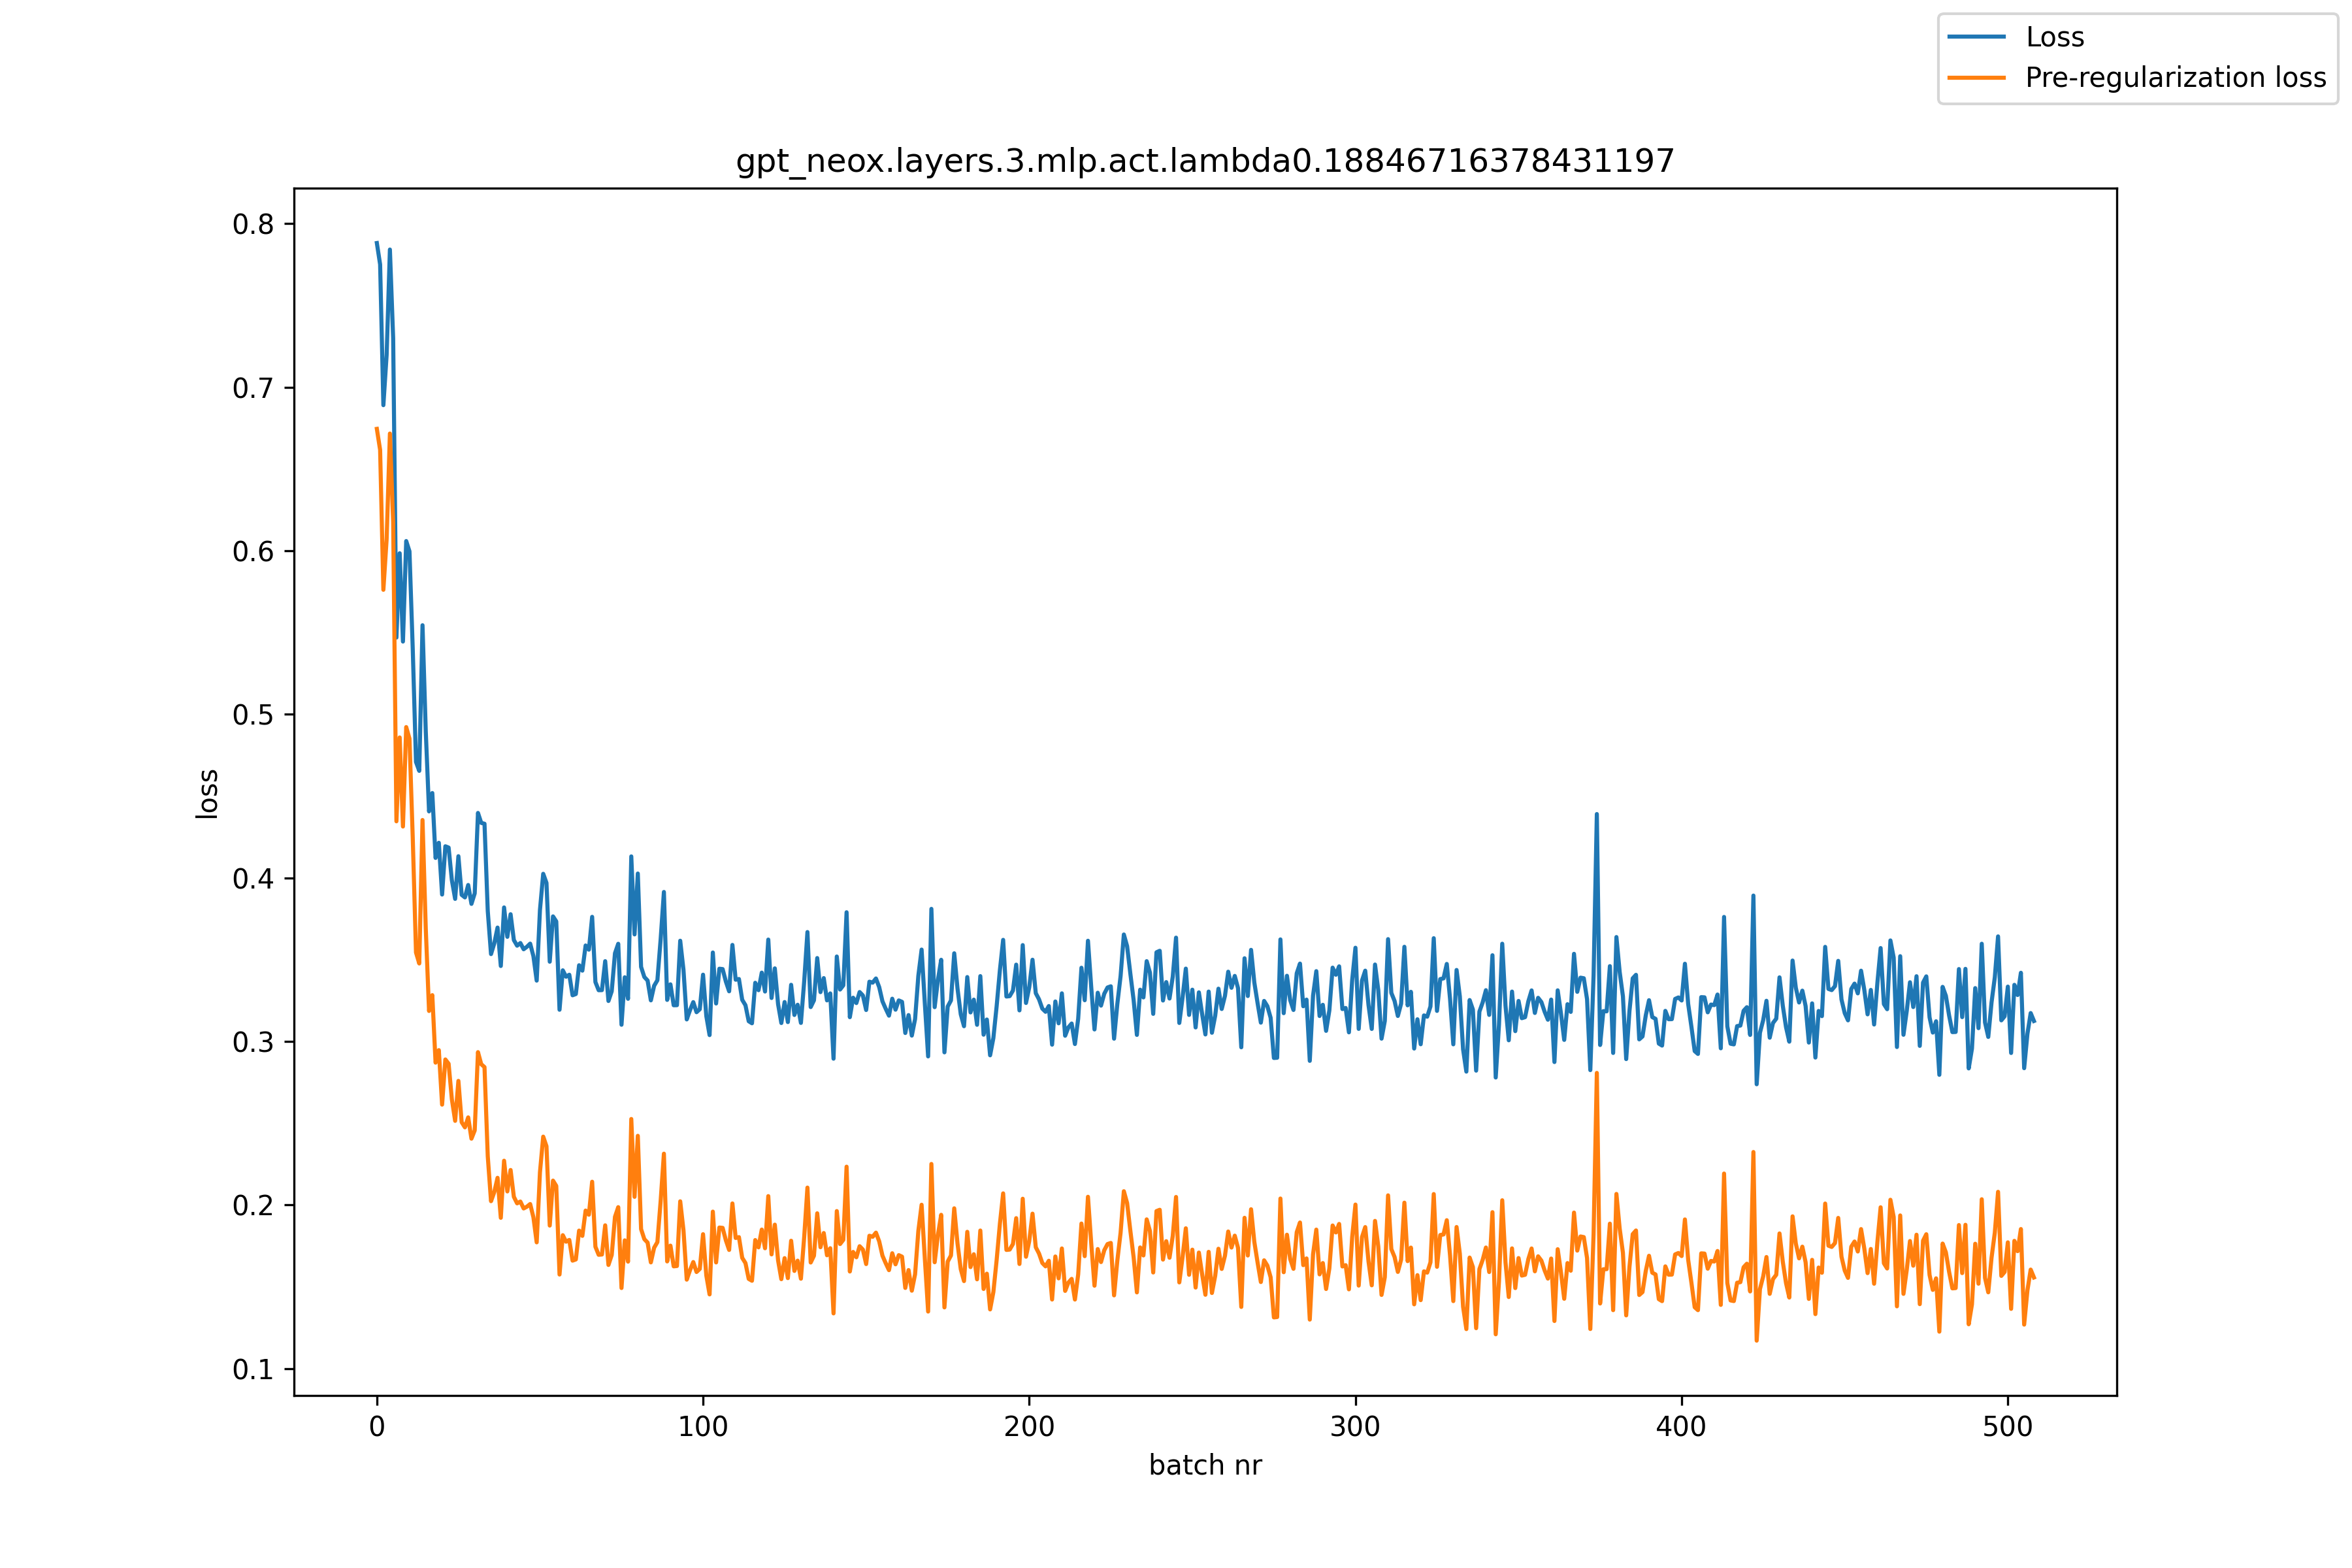

The file beside this chart, header and first rows:
, loss, pre_reg_loss
0, 0.7881, 0.6745
1, 0.775, 0.6616
2, 0.689, 0.5761
3, 0.7197, 0.6071
4, 0.7841, 0.6716
5, 0.7299, 0.6175
6, 0.5469, 0.4345
7, 0.5984, 0.4858
8, 0.5445, 0.4314
9, 0.6059, 0.4922
10, 0.5996, 0.4851
11, 0.5402, 0.4248
12, 0.4709, 0.3543
13, 0.4654, 0.3476
14, 0.5544, 0.4353
15, 0.4894, 0.3689
16, 0.4406, 0.3186
17, 0.4518, 0.3283
18, 0.4122, 0.287
19, 0.4214, 0.2946
20, 0.3898, 0.2613
21, 0.4193, 0.2889
22, 0.4185, 0.2863
23, 0.3985, 0.2645
24, 0.3871, 0.2514
25, 0.4132, 0.2758
26, 0.3896, 0.2506
27, 0.388, 0.2474
28, 0.3956, 0.2535
29, 0.3841, 0.2405
30, 0.3905, 0.2456
31, 0.4397, 0.2934
32, 0.4336, 0.286
33, 0.4331, 0.2843
34, 0.3797, 0.2297
35, 0.3534, 0.2023
36, 0.3599, 0.2078
37, 0.3696, 0.2166
38, 0.3461, 0.1921
39, 0.3819, 0.227
40, 0.3639, 0.2082
41, 0.3777, 0.2214
42, 0.3619, 0.205
43, 0.3585, 0.2009
44, 0.3601, 0.2021
45, 0.3563, 0.1978
46, 0.3578, 0.1989
47, 0.3598, 0.2005
48, 0.352, 0.1924
49, 0.3372, 0.1771
50, 0.3803, 0.2199
51, 0.4024, 0.2417
52, 0.3969, 0.2358
53, 0.3487, 0.1874
54, 0.3764, 0.2149
55, 0.3733, 0.2116
56, 0.3193, 0.1574
57, 0.3434, 0.1815
58, 0.3395, 0.1775
59, 0.3407, 0.1786
... 449 more rows
